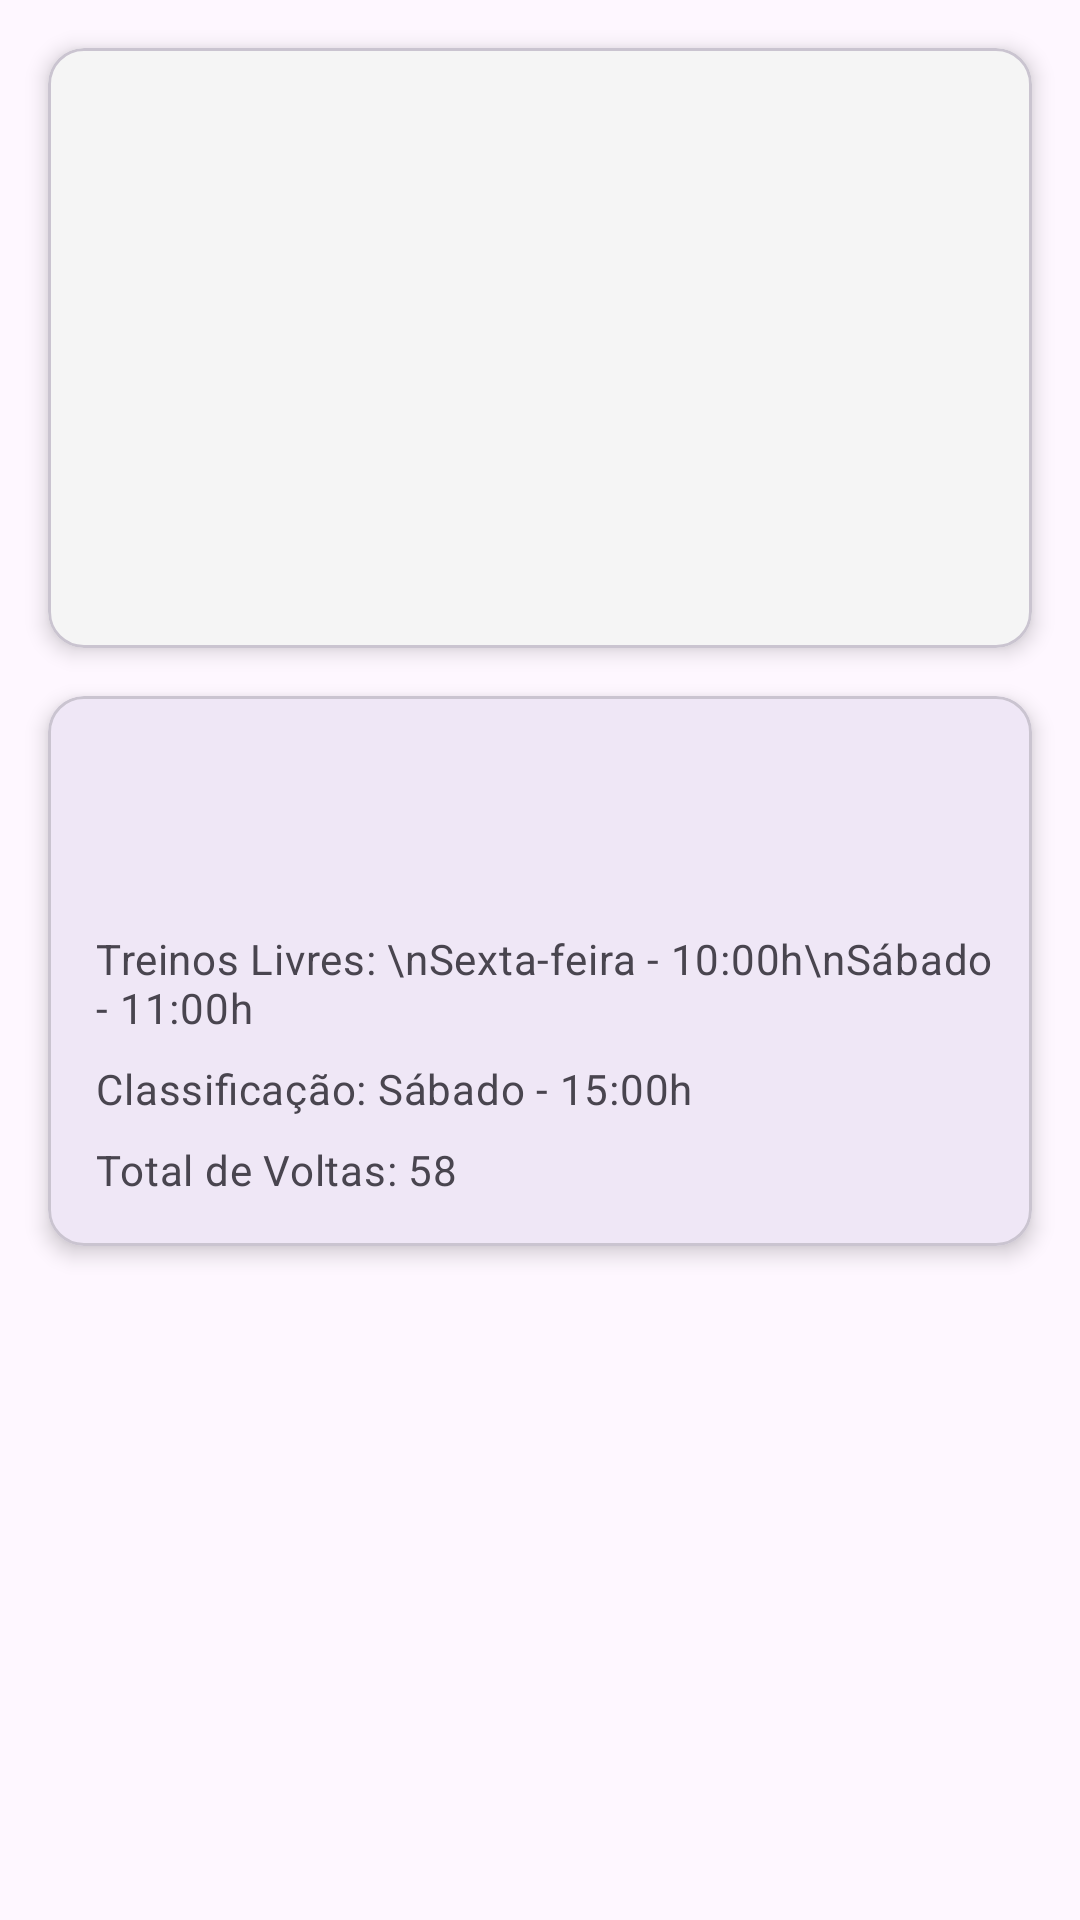

The Android layout XML behind this screen, and the referenced resources:
<!-- AndroidManifest.xml: application theme Theme.GridZone -->
<!-- res/layout/activity_detalhes_corrida.xml -->
<?xml version="1.0" encoding="utf-8"?>
<LinearLayout xmlns:android="http://schemas.android.com/apk/res/android"
    xmlns:app="http://schemas.android.com/apk/res-auto"
    xmlns:tools="http://schemas.android.com/tools"
    android:layout_width="match_parent"
    android:layout_height="wrap_content"
    android:fitsSystemWindows="true"
    android:orientation="vertical"
    android:padding="8dp">

    <com.google.android.material.card.MaterialCardView
        android:layout_width="match_parent"
        android:layout_height="wrap_content"
        android:layout_margin="8dp"
        app:cardBackgroundColor="@color/white"
        app:cardCornerRadius="12dp"
        app:cardElevation="4dp">

        <ImageView
            android:id="@+id/imagem_circuito_detalhes_corrida_activity"
            android:layout_width="match_parent"
            android:layout_height="200dp"
            android:scaleType="centerCrop"
            app:srcCompat="@drawable/imagem_padrao" />
    </com.google.android.material.card.MaterialCardView>

    <com.google.android.material.card.MaterialCardView
        android:layout_width="match_parent"
        android:layout_height="wrap_content"
        android:layout_margin="8dp"
        app:cardCornerRadius="12dp"
        app:cardElevation="4dp">

        <LinearLayout
            android:layout_width="match_parent"
            android:layout_height="wrap_content"
            android:orientation="vertical"
            android:padding="8dp">

            <TextView
                android:id="@+id/nome_corrida_detalhes_corrida_activity"
                android:layout_width="match_parent"
                android:layout_height="wrap_content"
                android:padding="8dp"
                tools:text="GP da Austrália"
                android:textAppearance="?attr/textAppearanceHeadline6" />

            <TextView
                android:id="@+id/data_corrida_detalhes_corrida_activity"
                android:layout_width="match_parent"
                android:layout_height="wrap_content"
                android:paddingLeft="8dp"
                android:paddingBottom="8dp"
                tools:text="Domingo, 16 de Março - 1:00h"
                android:textAppearance="?attr/textAppearanceBody2"
                android:textColor="?android:attr/textColorSecondary" />

            <TextView
                android:id="@+id/horarios_treinos_detalhes_corrida_activity"
                android:layout_width="match_parent"
                android:layout_height="wrap_content"
                android:paddingLeft="8dp"
                android:paddingBottom="8dp"
                android:text="Treinos Livres: \nSexta-feira - 10:00h\nSábado - 11:00h"
                android:textAppearance="?attr/textAppearanceBody2"
                android:textColor="?android:attr/textColorSecondary" />

            <TextView
                android:id="@+id/horario_classificacao_detalhes_corrida_activity"
                android:layout_width="match_parent"
                android:layout_height="wrap_content"
                android:paddingLeft="8dp"
                android:paddingBottom="8dp"
                android:text="Classificação: Sábado - 15:00h"
                android:textAppearance="?attr/textAppearanceBody2"
                android:textColor="?android:attr/textColorSecondary" />

            <TextView
                android:id="@+id/quantidade_voltas_detalhes_corrida_activity"
                android:layout_width="match_parent"
                android:layout_height="wrap_content"
                android:paddingLeft="8dp"
                android:paddingBottom="8dp"
                android:text="Total de Voltas: 58"
                android:textAppearance="?attr/textAppearanceBody2"
                android:textColor="?android:attr/textColorSecondary" />
        </LinearLayout>
    </com.google.android.material.card.MaterialCardView>
</LinearLayout>
<!-- resources referenced by this layout -->
<resources>
  <color name="white">#F5F5F5</color>
  <style name="Theme.GridZone" parent="Base.Theme.GridZone" />
  <style name="Base.Theme.GridZone" parent="Theme.Material3.DayNight.NoActionBar">
          
          
      </style>
</resources>
